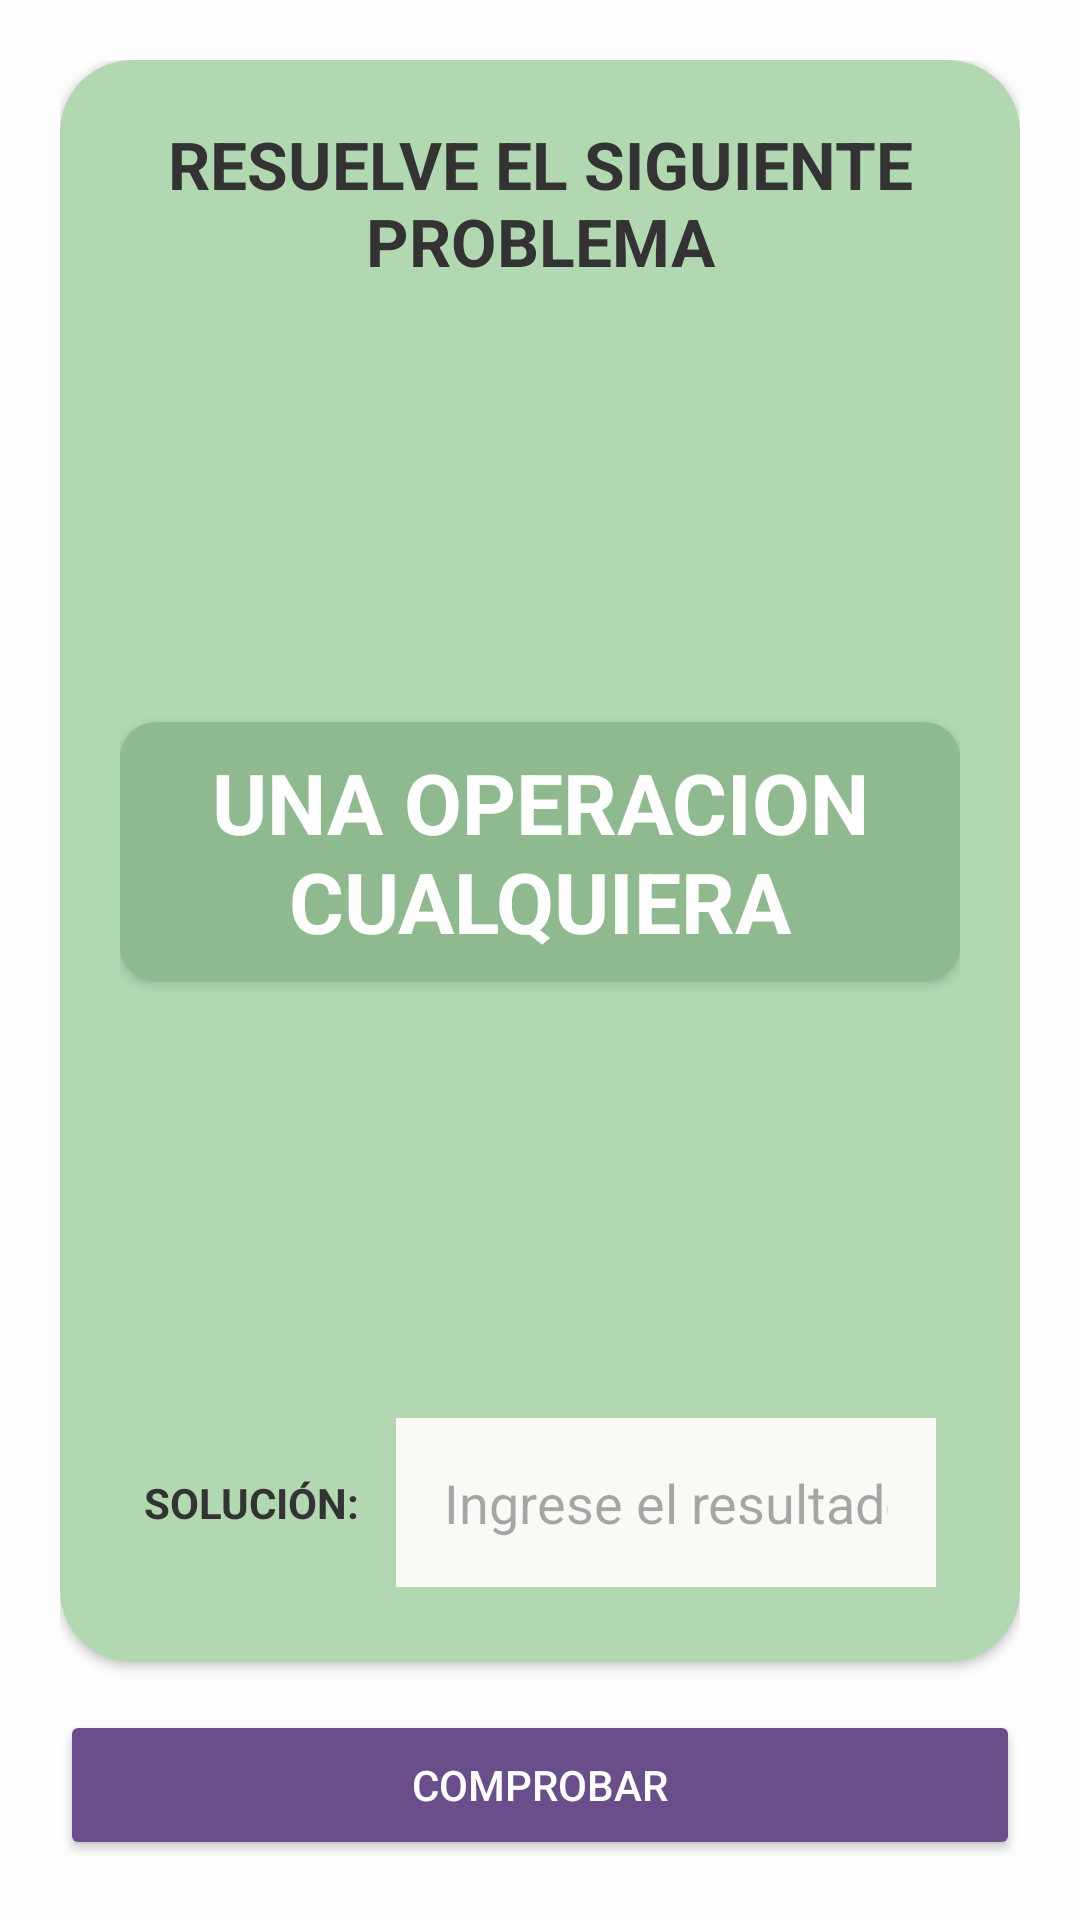

Layout XML and referenced resources for this Android screen:
<!-- AndroidManifest.xml: application theme Theme.CalcUp -->
<!-- res/layout/fragment_ejercicio03.xml -->
<?xml version="1.0" encoding="utf-8"?>
<androidx.constraintlayout.widget.ConstraintLayout
    xmlns:android="http://schemas.android.com/apk/res/android"
    xmlns:app="http://schemas.android.com/apk/res-auto"
    xmlns:tools="http://schemas.android.com/tools"
    android:layout_width="match_parent"
    android:layout_height="match_parent"
    android:background="#FDFDFD"
    android:padding="20dp"
    tools:context=".Fragments.Consejo">

    <androidx.cardview.widget.CardView
        android:id="@+id/cardContenedor"
        android:layout_width="0dp"
        android:layout_height="0dp"
        android:layout_marginBottom="16dp"
        app:cardBackgroundColor="#B2D8B2"
        app:cardCornerRadius="24dp"
        app:layout_constraintBottom_toTopOf="@id/btn_Final"
        app:layout_constraintEnd_toEndOf="parent"
        app:layout_constraintStart_toStartOf="parent"
        app:layout_constraintTop_toTopOf="parent">

        <androidx.constraintlayout.widget.ConstraintLayout
            android:layout_width="match_parent"
            android:layout_height="match_parent"
            android:padding="20dp">

            <TextView
                android:id="@+id/tvTitulo"
                android:layout_width="match_parent"
                android:layout_height="wrap_content"
                android:text="@string/resuelve_el_siguiente_problema"
                android:textAlignment="center"
                android:textColor="#333333"
                android:textSize="22sp"
                android:textStyle="bold"
                app:layout_constraintEnd_toEndOf="parent"
                app:layout_constraintStart_toStartOf="parent"
                app:layout_constraintTop_toTopOf="parent" />

            <androidx.cardview.widget.CardView
                android:id="@+id/cardOperacion"
                android:layout_width="0dp"
                android:layout_height="wrap_content"
                android:layout_marginTop="24dp"
                android:layout_marginBottom="24dp"
                app:cardBackgroundColor="#8FB98F"
                app:cardCornerRadius="12dp"
                app:cardElevation="2dp"
                app:layout_constraintBottom_toTopOf="@+id/linearLayout"
                app:layout_constraintEnd_toEndOf="parent"
                app:layout_constraintStart_toStartOf="parent"
                app:layout_constraintTop_toBottomOf="@+id/tvTitulo">

                <TextView
                    android:id="@+id/tvOperacionMatematica"
                    android:layout_width="match_parent"
                    android:layout_height="match_parent"
                    android:layout_margin="8dp"
                    android:gravity="center"
                    android:text="UNA OPERACION CUALQUIERA"
                    android:textColor="#FFFFFF"
                    android:textSize="28sp"
                    android:textStyle="bold" />
            </androidx.cardview.widget.CardView>

            <LinearLayout
                android:id="@+id/linearLayout"
                android:layout_width="match_parent"
                android:layout_height="wrap_content"
                android:layout_marginStart="8dp"
                android:layout_marginEnd="8dp"
                android:layout_marginBottom="5dp"
                android:gravity="center_vertical"
                android:orientation="horizontal"
                app:layout_constraintBottom_toBottomOf="parent"
                app:layout_constraintEnd_toEndOf="parent"
                app:layout_constraintStart_toStartOf="parent">

                <TextView
                    android:id="@+id/tvSolucionLabel"
                    android:layout_width="wrap_content"
                    android:layout_height="wrap_content"
                    android:text="SOLUCIÓN:"
                    android:textColor="#333333"
                    android:textStyle="bold" />

                <EditText
                    android:id="@+id/etSolucion"
                    android:layout_width="0dp"
                    android:layout_height="wrap_content"
                    android:layout_marginStart="12dp"
                    android:layout_weight="1"
                    android:background="#FAF9F6"
                    android:hint="@string/ingrese_el_resultado"
                    android:inputType="text"
                    android:padding="16dp" />

            </LinearLayout>

        </androidx.constraintlayout.widget.ConstraintLayout>
    </androidx.cardview.widget.CardView>

    <Button
        android:id="@+id/btn_Final"
        android:layout_width="0dp"
        android:layout_height="50dp"
        android:backgroundTint="#6A4D8B"
        android:text="@string/comprobar"
        android:textColor="#FFFFFF"
        app:cornerRadius="12dp"
        app:layout_constraintBottom_toBottomOf="parent"
        app:layout_constraintEnd_toEndOf="parent"
        app:layout_constraintHorizontal_chainStyle="spread"
        app:layout_constraintStart_toStartOf="parent" />

</androidx.constraintlayout.widget.ConstraintLayout>
<!-- resources referenced by this layout -->
<resources>
  <string name="comprobar">COMPROBAR</string>
  <string name="ingrese_el_resultado">Ingrese el resultado</string>
  <string name="resuelve_el_siguiente_problema">RESUELVE EL SIGUIENTE PROBLEMA</string>
  <style name="Theme.CalcUp" parent="Base.Theme.CalcUp" />
  <style name="Base.Theme.CalcUp" parent="Theme.Material3.DayNight.NoActionBar">
          
          
      </style>
</resources>
